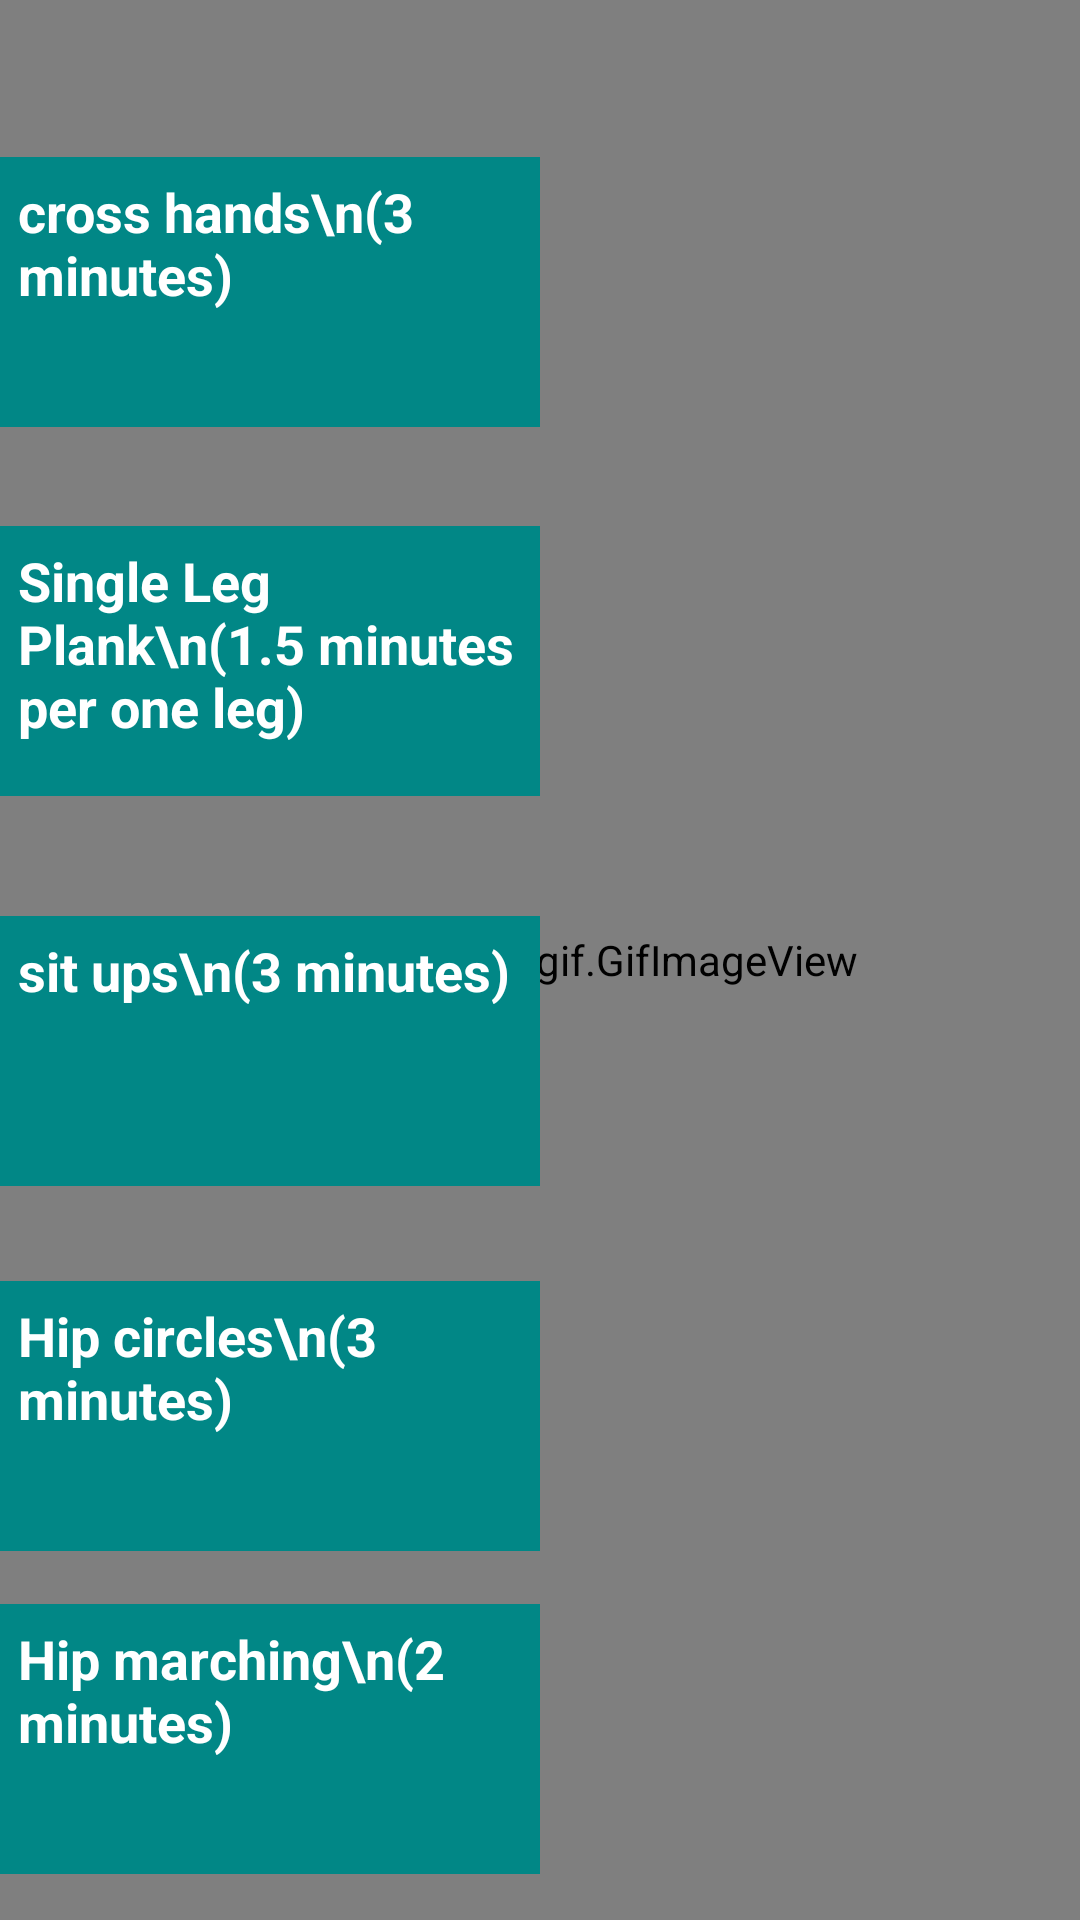

Produce the Android XML layout that renders to this screen, including the resource entries it uses.
<!-- AndroidManifest.xml: application theme Theme.MyApplication -->
<!-- res/layout/activity_normx1.xml -->
<?xml version="1.0" encoding="utf-8"?>
<androidx.constraintlayout.widget.ConstraintLayout xmlns:android="http://schemas.android.com/apk/res/android"
    xmlns:app="http://schemas.android.com/apk/res-auto"
    xmlns:tools="http://schemas.android.com/tools"
    android:layout_width="match_parent"
    android:layout_height="match_parent"
    tools:context=".normx1">


    <pl.droidsonroids.gif.GifImageView
        android:id="@+id/gifImageView"
        android:layout_width="match_parent"
        android:layout_height="match_parent"
        android:src="@drawable/normweione"
        app:layout_constraintBottom_toBottomOf="parent"
        app:layout_constraintEnd_toEndOf="parent"
        app:layout_constraintHorizontal_bias="0.0"
        app:layout_constraintStart_toStartOf="parent"
        app:layout_constraintTop_toTopOf="parent"
        app:layout_constraintVertical_bias="0.0" />

    <TextView
        android:id="@+id/textView22"
        android:layout_width="180sp"
        android:layout_height="90sp"
        android:background="@color/teal_700"
        android:padding="6dp"
        android:text="cross hands\n(3 minutes)"
        android:textColor="#fff"
        android:textSize="18sp"
        android:textStyle="bold"
        app:layout_constraintBottom_toBottomOf="parent"
        app:layout_constraintEnd_toEndOf="parent"
        app:layout_constraintHorizontal_bias="0.0"
        app:layout_constraintStart_toStartOf="@+id/gifImageView"
        app:layout_constraintTop_toTopOf="parent"
        app:layout_constraintVertical_bias="0.095" />

    <TextView
        android:id="@+id/textView23"
        android:layout_width="180sp"
        android:layout_height="90sp"
        android:background="@color/teal_700"
        android:padding="6dp"
        android:text="Single Leg Plank\n(1.5 minutes per one leg)"
        android:textColor="#fff"
        android:textSize="18sp"
        android:textStyle="bold"
        app:layout_constraintBottom_toBottomOf="parent"
        app:layout_constraintEnd_toEndOf="parent"
        app:layout_constraintHorizontal_bias="0.0"
        app:layout_constraintStart_toStartOf="parent"
        app:layout_constraintTop_toBottomOf="@+id/textView22"
        app:layout_constraintVertical_bias="0.081" />

    <TextView
        android:id="@+id/textView25"
        android:layout_width="180sp"
        android:layout_height="90sp"
        android:background="@color/teal_700"
        android:padding="6dp"
        android:text="sit ups\n(3 minutes)"
        android:textColor="#fff"
        android:textSize="18sp"
        android:textStyle="bold"
        app:layout_constraintBottom_toBottomOf="parent"
        app:layout_constraintEnd_toEndOf="parent"
        app:layout_constraintHorizontal_bias="0.0"
        app:layout_constraintStart_toStartOf="parent"
        app:layout_constraintTop_toBottomOf="@+id/textView23"
        app:layout_constraintVertical_bias="0.141" />

    <TextView
        android:id="@+id/textView26"
        android:layout_width="180sp"
        android:layout_height="90sp"
        android:background="@color/teal_700"
        android:padding="6dp"
        android:text="Hip circles\n(3 minutes)"
        android:textColor="#fff"
        android:textSize="18sp"
        android:textStyle="bold"
        app:layout_constraintBottom_toBottomOf="parent"
        app:layout_constraintEnd_toEndOf="parent"
        app:layout_constraintHorizontal_bias="0.0"
        app:layout_constraintStart_toStartOf="parent"
        app:layout_constraintTop_toBottomOf="@+id/textView25"
        app:layout_constraintVertical_bias="0.204" />

    <TextView
        android:id="@+id/textView27"
        android:layout_width="180sp"
        android:layout_height="90sp"
        android:background="@color/teal_700"
        android:padding="6dp"
        android:text="Hip marching\n(2 minutes)"
        android:textColor="#fff"
        android:textSize="18sp"
        android:textStyle="bold"
        app:layout_constraintBottom_toBottomOf="parent"
        app:layout_constraintEnd_toEndOf="parent"
        app:layout_constraintHorizontal_bias="0.0"
        app:layout_constraintStart_toStartOf="parent"
        app:layout_constraintTop_toBottomOf="@+id/textView26"
        app:layout_constraintVertical_bias="0.535" />


</androidx.constraintlayout.widget.ConstraintLayout>
<!-- resources referenced by this layout -->
<resources>
  <!-- drawable normweione: gif bitmap (drawable, 59463 bytes) -->
  <style name="Theme.MyApplication" parent="Theme.AppCompat.DayNight.NoActionBar">
          
          <item name="colorPrimary">@color/purple_500</item>
          <item name="colorPrimaryVariant">#003C43</item>
          <item name="colorOnPrimary">@color/white</item>
          
          <item name="colorSecondary">@color/teal_200</item>
          <item name="colorSecondaryVariant">@color/teal_700</item>
          <item name="colorOnSecondary">@color/black</item>
          
          <item name="android:statusBarColor">?attr/colorPrimaryVariant</item>
          
      </style>
  <!-- not gathered from this repository: default colours our renderer supplied (Android Studio template values) -->
  <color name="purple_500">#FF6200EE</color>
  <color name="teal_200">#FF03DAC5</color>
  <color name="teal_700">#FF018786</color>
  <color name="black">#FF000000</color>
  <color name="white">#FFFFFFFF</color>
</resources>
